2-way image classification set "dataset" from GitHub (burger1473/Ejercicios2022_VisionArtificial); label vocabulary: manzana, naranja.

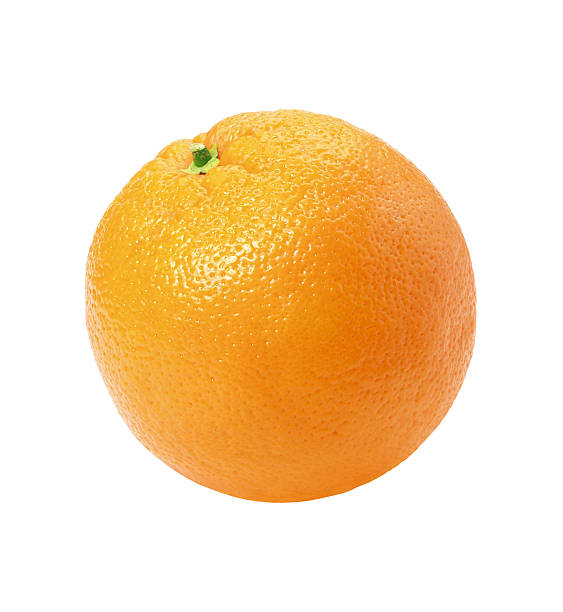
Label: naranja

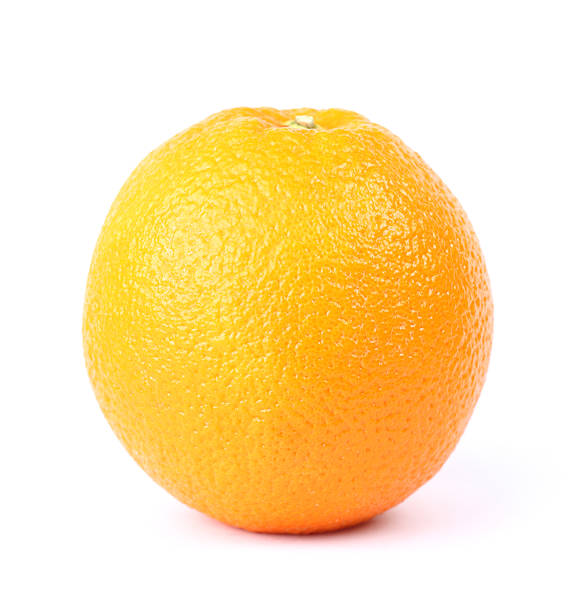
Label: naranja

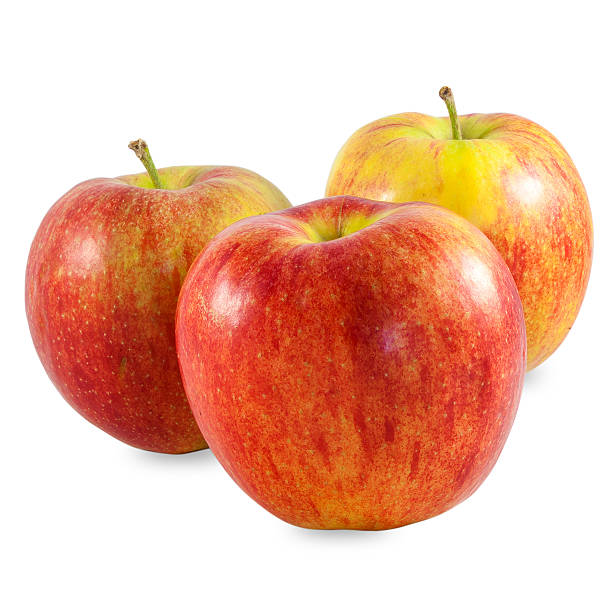
Label: manzana

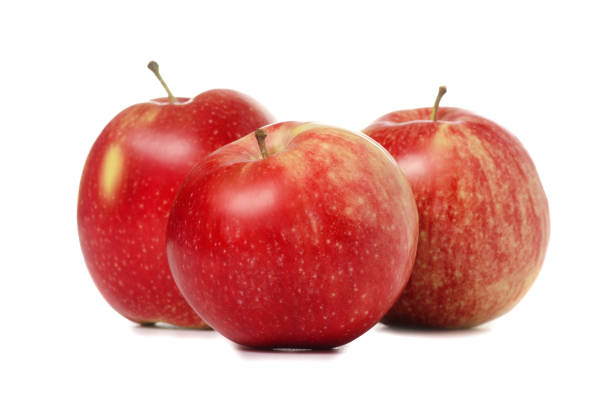
Label: manzana

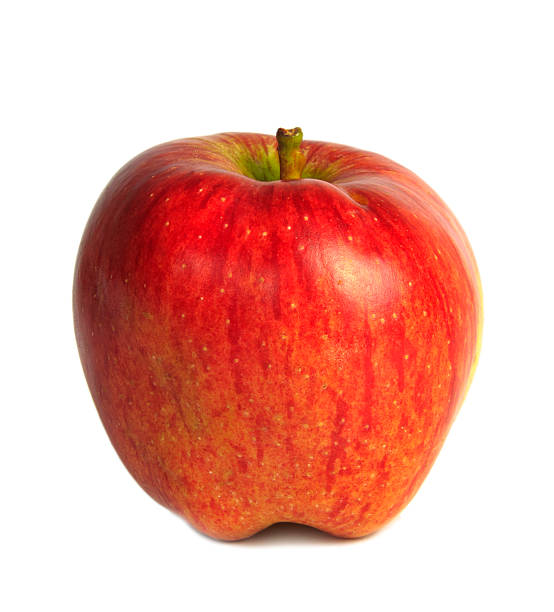
Label: manzana

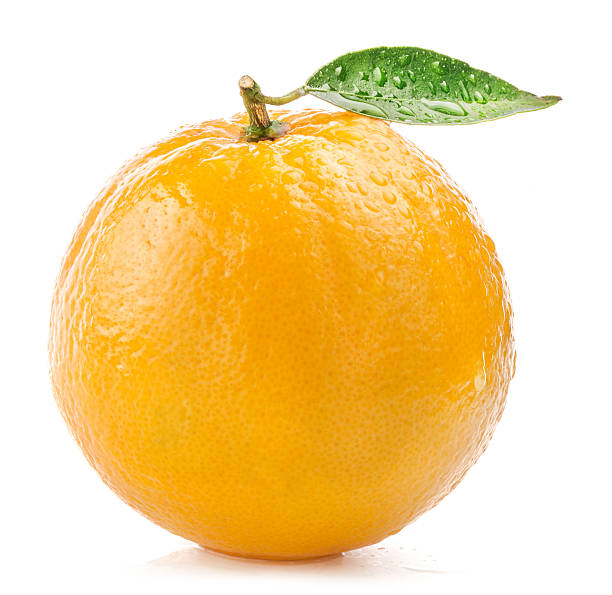
Label: naranja
